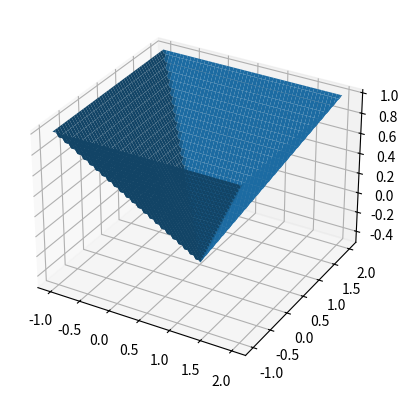

The script that saved this image:
import numpy as np
import typing
import matplotlib.pyplot as plt


def d_sphere(p: np.ndarray, center: typing.Optional[np.ndarray] = None, radius: float = 1.0) -> np.ndarray:
    """
    Input a array of coordinates in ```p``` in the form [p_0; p_1; ...; p_n] for p_i = [x_i, y_i] or [x_i, y_i, z_i].
     From here, the distance from the center of the sphere is calculated. This will be "translated" by the radius to
     generate a function which is negative for the interior of the sphere and positive outside of the sphere.
    :param p: The array of points of the form [p_0; p_1; ...; p_n] for p_i = [x_i, y_i] or [x_i, y_i, z_i].
    :param center: The center of the spherical domain. If ```None``` inputted, then defaults to the origin for the
     dimension of the points inputted.
    :param radius: Radius of the spherical domain required -- defaults to 1.0.
    :return: An array of distances in the form [d_0, d_0; d_1, d_1; ...; d_n, d_n]
    """

    if center is None:
        center = np.zeros((1, p.shape[1]))

    p_shape = p.shape[1]
    center_shape = center.shape
    if not 2 <= p_shape <= 3:
        raise Exception(f"p must contain points of dimention 2 or 3: p has points of dimension {p_shape}")

    if center_shape == (p_shape,):
        center = center[:, np.newaxis].T
    elif not center_shape == (1, p_shape):
        raise Exception(f"center must be a points of equal to those in p: center has points of dimension"
                        f" {center_shape}: must be either ({p_shape},) or (1, {p_shape})")

    d = (np.sqrt(np.sum((p - center) ** 2, axis=1)) - radius)[:, np.newaxis]
    d = np.concatenate((d, d), axis=1)

    return d


def d_rectangle(p: np.ndarray, x1: float, x2: float, y1: float, y2: float) -> np.ndarray:
    d = [x1 - p[:, 0], p[:, 0] - x2, y1 - p[:, 1], p[:, 1] - y2]
    d = np.vstack(d)
    max_d = np.max(d, axis=0)
    d = np.vstack((d, max_d)).T
    return d


def d_line(p: np.ndarray, x1: float, y1: float, x2: float, y2: float) -> np.ndarray:
    a = np.array([x2 - x1, y2 - y1])
    a = a/np.linalg.norm(a)
    p[:, 0] = p[:, 0] - x1
    p[:, 1] = p[:, 1] - y1
    d = (p[:, 0] * a[1] - p[:, 1] * a[0])[:, np.newaxis]
    d = np.concatenate((d, d), axis=1)
    return d


def d_intersect(d1: np.ndarray, d2: np.ndarray) -> np.ndarray:
    # todo: test this function

    d = _d_combination(d1, d2, "max")
    return d


def d_union(d1: np.ndarray, d2: np.ndarray) -> np.ndarray:
    # todo: test this function

    d = _d_combination(d1, d2, "min")
    return d


def d_difference(d1: np.ndarray, d2: np.ndarray) -> np.ndarray:
    # test this function

    d = _d_combination(d1, d2, "diff")
    return d


def _d_combination(d1: np.ndarray, d2: np.ndarray, functionality: str) -> np.ndarray:
    # todo: test this function alongside the other d_union and d_intersection functions

    if functionality == "min":
        func_d = np.min(np.concatenate((d1[:, -1][:, np.newaxis], d2[:, -1][:, np.newaxis]), axis=1), axis=1)[:,
                 np.newaxis]
    elif functionality == "max":
        func_d = np.max(np.concatenate((d1[:, -1][:, np.newaxis], d2[:, -1][:, np.newaxis]), axis=1), axis=1)[:,
                 np.newaxis]
    elif functionality == "diff":
        func_d = np.max(np.concatenate((d1[:, -1][:, np.newaxis], -d2[:, -1][:, np.newaxis]), axis=1), axis=1)[:,
                 np.newaxis]
    else:
        raise ValueError("The input for functionality is invalid: poly_mesher_distance_functionc._d_combination")

    d1 = d1[:, :d1.shape[1] - 1]
    d2 = d2[:, :d2.shape[1] - 1]
    if len(d1.shape) == 1 or len(d2.shape) == 1:
        d = np.concatenate((d1[:, np.newaxis], d2[:, np.newaxis]), axis=1)
    else:
        d = np.concatenate((d1, d2), axis=1)

    d = np.concatenate((d, func_d), axis=1)
    return d


def main():
    # out = d_sphere(np.array([[0.1 * i, 0.1 * i] for i in range(-20, 20)]), np.array([0, 0]))
    x, y = np.meshgrid(np.linspace(-1, 2, 100), np.linspace(-1, 2, 100))
    x_copy = x.copy()
    y_copy = y.copy()
    x = x.reshape((-1, 1))
    y = y.reshape((-1, 1))
    out = d_rectangle(np.c_[x, y], 0, 1, 0, 1)

    print(out)

    out = out[:, -1].reshape((100, 100))

    ax = plt.figure().add_subplot(projection='3d')
    ax.plot_surface(x_copy, y_copy, out)
    plt.show()


if __name__ == "__main__":
    main()
